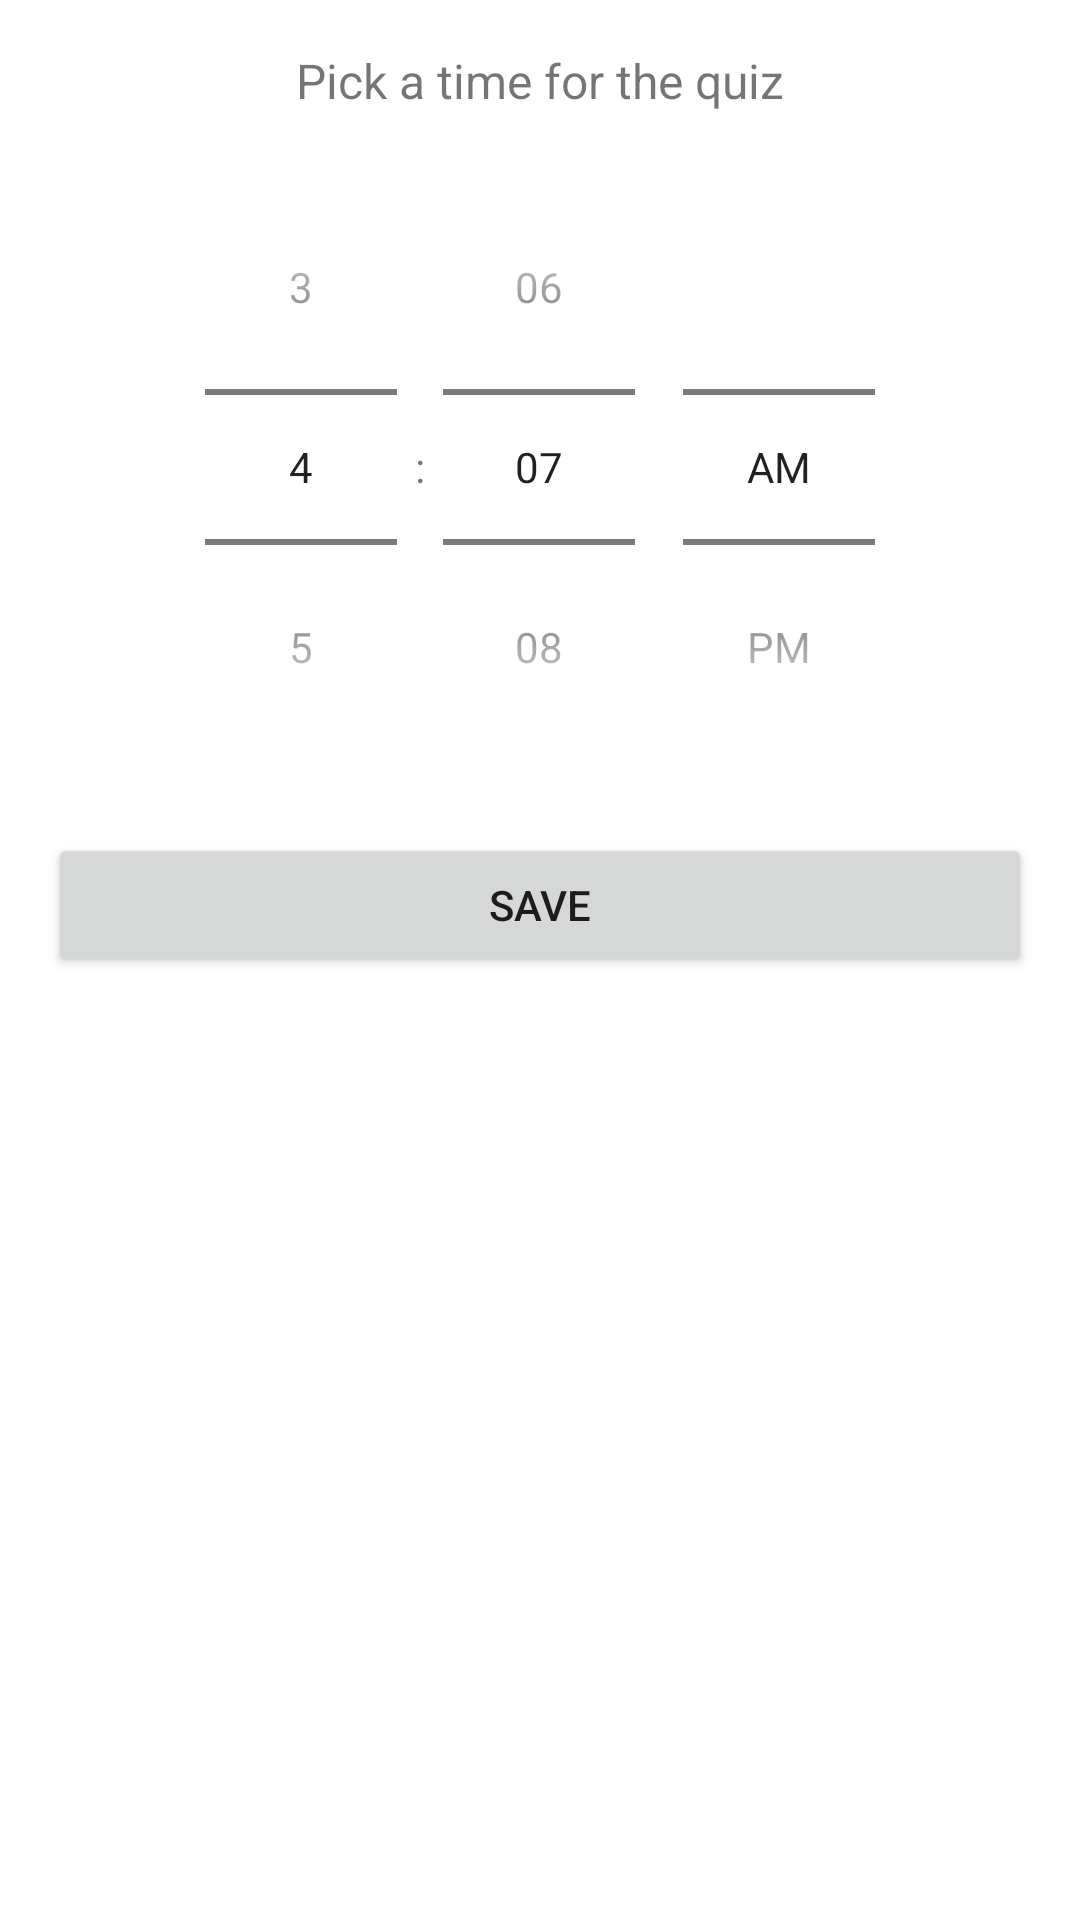

Write the Android layout XML for this screen, with the resource values it uses.
<!-- AndroidManifest.xml: application theme Theme.QuizApp -->
<!-- res/layout/fragment_home.xml -->
<?xml version="1.0" encoding="utf-8"?>
<androidx.constraintlayout.widget.ConstraintLayout xmlns:android="http://schemas.android.com/apk/res/android"
    xmlns:tools="http://schemas.android.com/tools"
    android:layout_width="match_parent"
    android:layout_height="match_parent"
    xmlns:app="http://schemas.android.com/apk/res-auto"
    tools:context=".view.HomeFragment">


    <androidx.appcompat.widget.AppCompatTextView
        android:layout_width="wrap_content"
        android:layout_height="wrap_content"
        android:id="@+id/txt_pick_label"
        app:layout_constraintStart_toStartOf="parent"
        app:layout_constraintEnd_toEndOf="parent"
        app:layout_constraintTop_toTopOf="parent"
        android:text="@string/pick_time"
        style="@style/Normal"
        android:layout_marginTop="@dimen/common_padding_16_dp"/>

    <TimePicker
        app:layout_constraintStart_toStartOf="parent"
        app:layout_constraintEnd_toEndOf="parent"
        app:layout_constraintTop_toBottomOf="@+id/txt_pick_label"
        app:layout_constraintBottom_toTopOf="@+id/btn_save"
        android:id="@+id/tp_time"
        android:layout_width="wrap_content"
        android:layout_height="wrap_content"
        android:layout_centerHorizontal="true"
        android:layout_marginTop="@dimen/common_padding_12_dp"
        android:timePickerMode="spinner"/>

    <androidx.appcompat.widget.AppCompatButton
        android:layout_width="match_parent"
        android:layout_height="wrap_content"
        android:id="@+id/btn_save"
        android:text="@string/save"
        android:layout_margin="@dimen/common_padding_16_dp"
        app:layout_constraintStart_toStartOf="parent"
        app:layout_constraintEnd_toEndOf="parent"
        app:layout_constraintTop_toBottomOf="@+id/tp_time"
        />

    <androidx.appcompat.widget.AppCompatTextView
        android:layout_width="wrap_content"
        android:layout_height="wrap_content"
        android:id="@+id/txt_time_remaining"
        android:text="@string/time_remaining_placeholder"
        style="@style/Normal"
        app:layout_constraintStart_toStartOf="parent"
        app:layout_constraintEnd_toEndOf="parent"
        app:layout_constraintTop_toTopOf="parent"
        app:layout_constraintBottom_toBottomOf="parent"
        android:visibility="gone"/>

    <androidx.constraintlayout.widget.ConstraintLayout
        android:layout_width="match_parent"
        android:layout_height="match_parent"
        android:id="@+id/layout_score"
        android:visibility="gone"
        app:layout_constraintStart_toStartOf="parent"
        app:layout_constraintEnd_toEndOf="parent"
        app:layout_constraintTop_toTopOf="parent"
        app:layout_constraintBottom_toBottomOf="parent">

        <androidx.appcompat.widget.AppCompatTextView
            android:layout_width="wrap_content"
            android:layout_height="wrap_content"
            android:id="@+id/txt_game_over"
            android:text="@string/game_over"
            style="@style/Normal"
            app:layout_constraintStart_toStartOf="parent"
            app:layout_constraintEnd_toEndOf="parent"
            app:layout_constraintTop_toTopOf="parent"
            android:layout_margin="@dimen/common_padding_32_dp"/>


        <androidx.appcompat.widget.AppCompatTextView
            android:layout_width="wrap_content"
            android:layout_height="wrap_content"
            android:id="@+id/txt_score"
            style="@style/Normal"
            tools:text = "Your score is 5/5"
            app:layout_constraintStart_toStartOf="parent"
            app:layout_constraintTop_toBottomOf="@+id/txt_game_over"
            app:layout_constraintEnd_toEndOf="parent"
            android:layout_margin="@dimen/common_padding_32_dp"
            />

        <androidx.appcompat.widget.AppCompatButton
            android:layout_width="match_parent"
            android:layout_height="wrap_content"
            android:id="@+id/btn_exit"
            app:layout_constraintTop_toBottomOf="@+id/txt_score"
            app:layout_constraintStart_toStartOf="parent"
            app:layout_constraintEnd_toEndOf="parent"
            android:layout_margin="@dimen/common_padding_32_dp"
            android:text="@string/exit"/>


    </androidx.constraintlayout.widget.ConstraintLayout>



</androidx.constraintlayout.widget.ConstraintLayout>
<!-- resources referenced by this layout -->
<resources>
  <dimen name="common_padding_12_dp">12dp</dimen>
  <dimen name="common_padding_16_dp">16dp</dimen>
  <dimen name="common_padding_32_dp">32dp</dimen>
  <string name="exit">Exit</string>
  <string name="game_over">GAME OVER !!!</string>
  <string name="pick_time">Pick a time for the quiz</string>
  <string name="save">Save</string>
  <string name="time_remaining_placeholder">Time Remaining : 01 : 02</string>
  <style name="Normal">
          <item name="android:textSize">16sp</item>
      </style>
  <style name="Theme.QuizApp" parent="Base.Theme.QuizApp" />
  <style name="Base.Theme.QuizApp" parent="Theme.MaterialComponents.DayNight.DarkActionBar">
          
          <item name="colorPrimary">@color/blue_primary</item>
          <item name="colorPrimaryVariant">@color/purple_400</item>
          <item name="colorOnPrimary">@color/white</item>
          
          <item name="colorSecondary">@color/pink_400</item>
          <item name="colorSecondaryVariant">@color/pink_600</item>
          <item name="colorOnSecondary">@color/black</item>
          
          <item name="android:statusBarColor">?attr/colorPrimary</item>
          <item name="colorAccent">?attr/colorPrimary</item>
      </style>
  <color name="blue_primary">#4169EF</color>
  <color name="purple_400">#FFAB47BC</color>
  <color name="white">#FFFFFFFF</color>
  <color name="pink_400">#FFEC407A</color>
  <color name="pink_600">#FFD81B60</color>
  <color name="black">#FF000000</color>
</resources>
